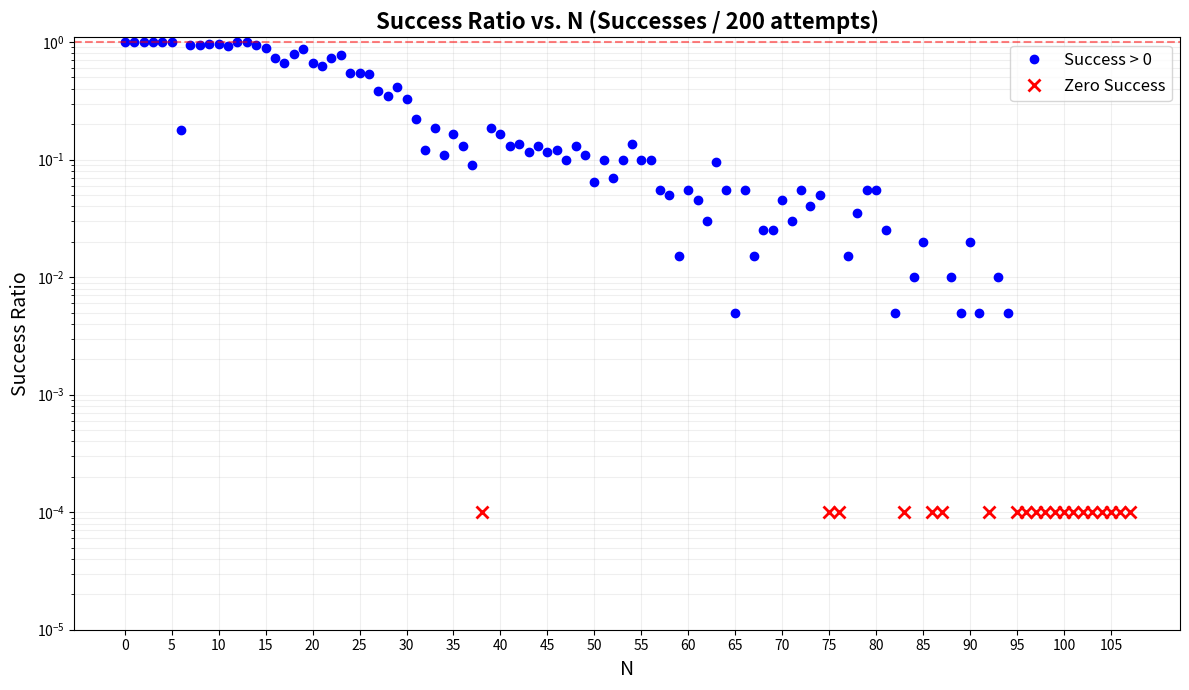

Write the Python code that produced this figure.
import matplotlib.pyplot as plt
import numpy as np

# success data from parallel run of FGO
success_data = {
    0: 200, 1: 200, 2: 200, 3: 200, 4: 200, 5: 200, 6: 36, 7: 188, 8: 190,
    9: 192, 10: 192, 11: 187, 12: 200, 13: 200, 14: 188, 15: 177, 16: 145,
    17: 134, 18: 158, 19: 173, 20: 132, 21: 124, 22: 147, 23: 154, 24: 110,
    25: 110, 26: 106, 27: 77, 28: 69, 29: 83, 30: 66, 31: 44, 32: 24, 33: 37,
    34: 22, 35: 33, 36: 26, 37: 18, 38: 0, 39: 37, 40: 33, 41: 26, 42: 27,
    43: 23, 44: 26, 45: 23, 46: 24, 47: 20, 48: 26, 49: 22, 50: 13, 51: 20,
    52: 14, 53: 20, 54: 27, 55: 20, 56: 20, 57: 11, 58: 10, 59: 3, 60: 11,
    61: 9, 62: 6, 63: 19, 64: 11, 65: 1, 66: 11, 67: 3, 68: 5, 69: 5, 70: 9,
    71: 6, 72: 11, 73: 8, 74: 10, 75: 0, 76: 0, 77: 3, 78: 7, 79: 11, 80: 11,
    81: 5, 82: 1, 83: 0, 84: 2, 85: 4, 86: 0, 87: 0, 88: 2, 89: 1, 90: 4,
    91: 1, 92: 0, 93: 2, 94: 1, 95: 0, 96: 0, 97: 0, 98: 0, 99: 0, 100: 0,
    101: 0, 102: 0, 103: 0, 104: 0, 105: 0, 106: 0, 107: 0
}

N_values = sorted(success_data.keys())
success_counts = [success_data[n] for n in N_values]
success_ratios = [count / 200.0 for count in success_counts]

plt.figure(figsize=(12, 7))

# separate zero and non-zero points
zero_mask = [r == 0 for r in success_ratios]
non_zero_mask = [r > 0 for r in success_ratios]

N_zero = [N for N, r in zip(N_values, success_ratios) if r == 0]
ratios_zero = [r for r in success_ratios if r == 0]

N_non_zero = [N for N, r in zip(N_values, success_ratios) if r > 0]
ratios_non_zero = [r for r in success_ratios if r > 0]

# plot non-zero points as blue circles
plt.semilogy(N_non_zero, ratios_non_zero, 'bo', markersize=6, label='Success > 0', linestyle='')

zero_y_value = 1e-4  # arbitrary small value that will show on log scale
plt.semilogy(N_zero, [zero_y_value] * len(N_zero), 'rx', markersize=8, 
             markeredgewidth=2, label='Zero Success', linestyle='')

plt.axhline(y=1.0, color='r', linestyle='--', alpha=0.5)

plt.xlabel('N', fontsize=14)
plt.ylabel('Success Ratio', fontsize=14)
plt.title('Success Ratio vs. N (Successes / 200 attempts)', fontsize=16, fontweight='bold')
plt.grid(True, which="both", ls="-", alpha=0.2)
plt.xticks(np.arange(0, max(N_values)+1, 5))
plt.ylim([1e-5, 1.1])

plt.legend(loc='upper right', fontsize=12)

plt.tight_layout()
plt.show()
